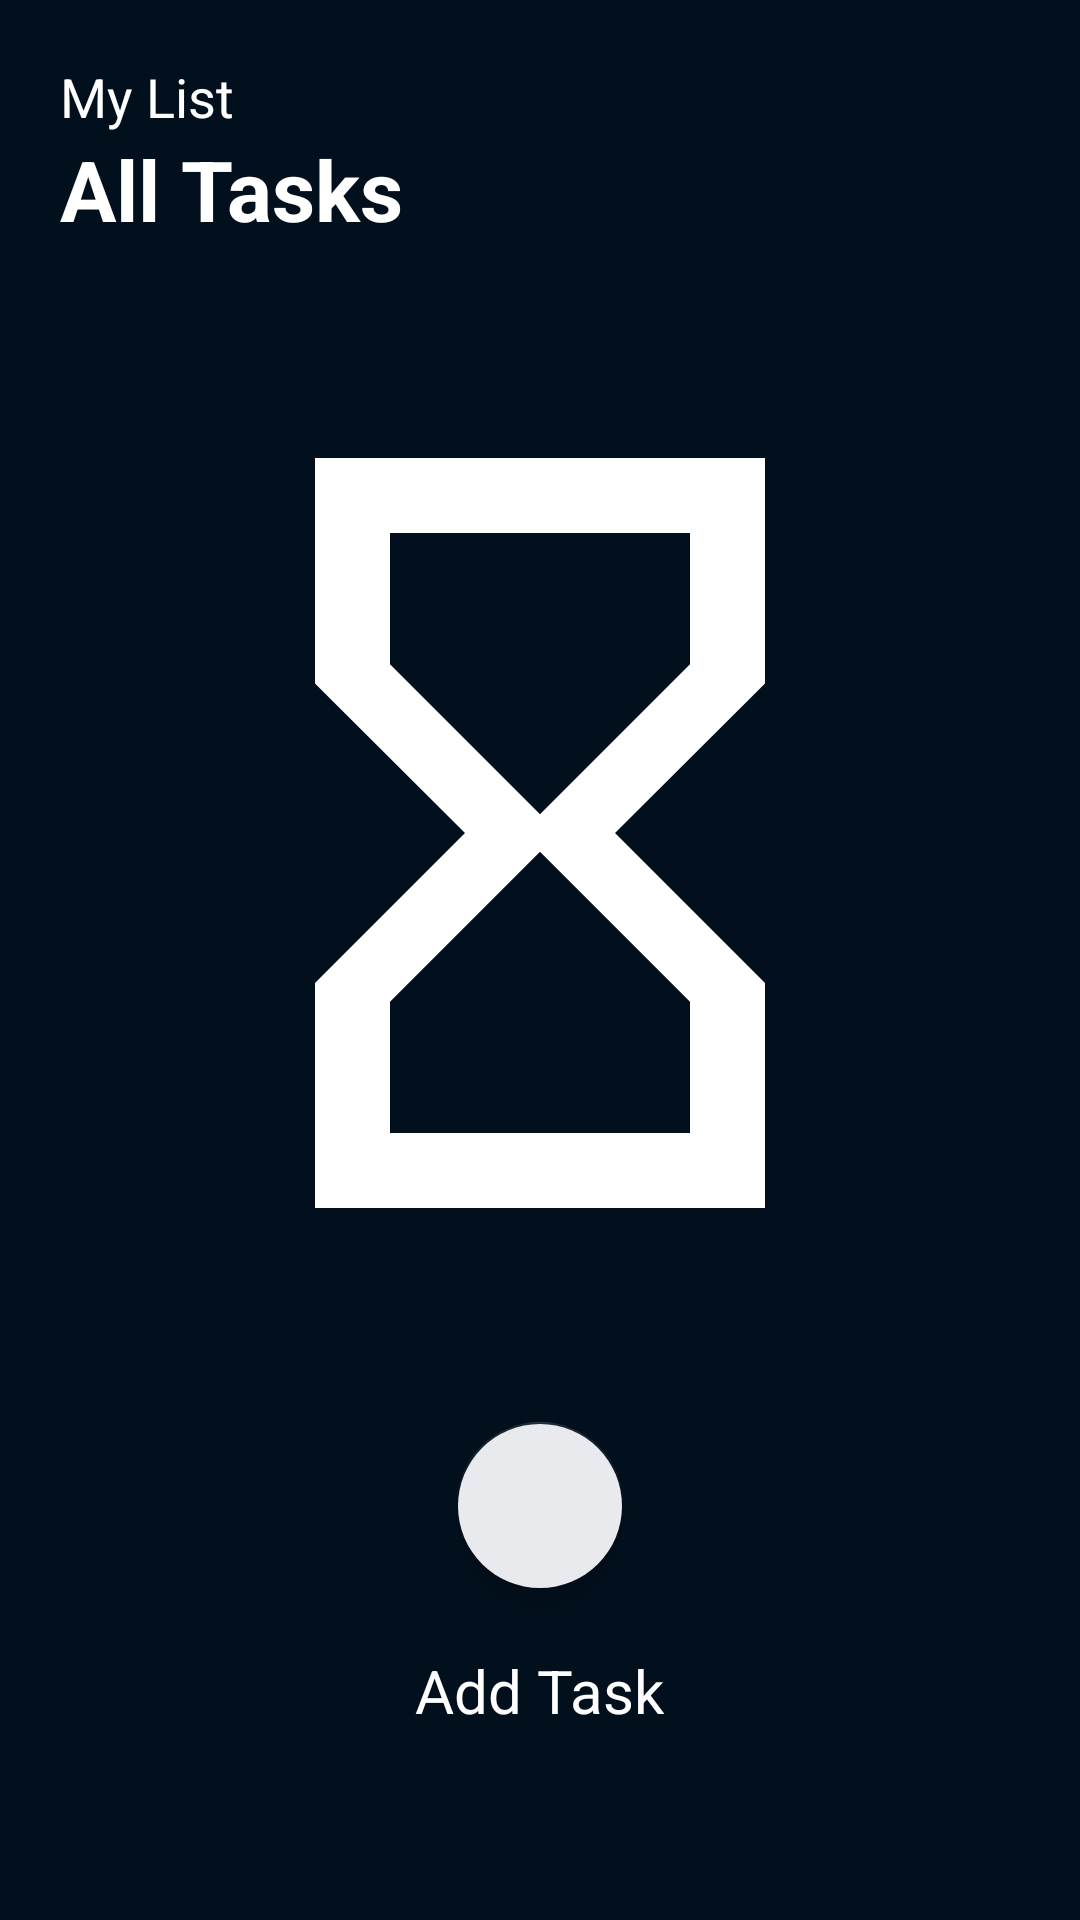

Produce the Android XML layout that renders to this screen, including the resource entries it uses.
<!-- AndroidManifest.xml: application theme Theme.TodoApp -->
<!-- res/layout/activity_main.xml -->
<?xml version="1.0" encoding="utf-8"?>
<LinearLayout xmlns:android="http://schemas.android.com/apk/res/android"
    xmlns:app="http://schemas.android.com/apk/res-auto"
    xmlns:tools="http://schemas.android.com/tools"
    android:layout_width="match_parent"
    android:layout_height="match_parent"
    android:background="#02101E"
    android:orientation="vertical"
    android:paddingLeft="20dp"
    android:paddingRight="20dp"
    tools:context=".MainActivity">

    <FrameLayout
        android:layout_width="match_parent"
        android:layout_height="wrap_content">

        <LinearLayout
            android:layout_width="match_parent"
            android:layout_height="wrap_content"
            android:orientation="vertical">

            <TextView
                android:layout_width="wrap_content"
                android:layout_height="wrap_content"
                android:layout_marginTop="20dp"
                android:text="My List"
                android:textColor="#FFFFFF"
                android:textSize="18sp" />

            <TextView

                android:layout_width="wrap_content"
                android:layout_height="wrap_content"
                android:text="All Tasks"
                android:gravity="center"
                android:textColor="#FFFFFF"
                android:textSize="28sp"
                android:textStyle="bold"
                tools:ignore="MissingPrefix" />

        </LinearLayout>

        <ImageView
            android:id="@+id/calendar"
            android:layout_width="30dp"
            android:layout_height="30dp"
            android:layout_gravity="right|center"
            android:background="@drawable/calendar" />

    </FrameLayout>

    <LinearLayout
        android:layout_width="match_parent"
        android:layout_height="match_parent"
        android:layout_marginTop="20dp"
        android:orientation="vertical">

        <FrameLayout
            android:layout_width="match_parent"
            android:layout_height="match_parent"
            android:layout_weight="1">

            <ImageView
                android:id="@+id/no_data_image"
                android:layout_width="300dp"
                android:layout_height="300dp"
                android:layout_gravity="center"
                android:src="@drawable/empty" />

            <androidx.recyclerview.widget.RecyclerView
                android:id="@+id/list"
                android:layout_width="match_parent"
                android:layout_height="match_parent"
                app:layoutManager="androidx.recyclerview.widget.LinearLayoutManager"
                app:layout_constraintBottom_toBottomOf="parent"
                app:layout_constraintEnd_toEndOf="parent"
                app:layout_constraintStart_toStartOf="parent"
                app:layout_constraintTop_toTopOf="parent" />

        </FrameLayout>

        <com.google.android.material.floatingactionbutton.FloatingActionButton
            android:id="@+id/add_item_button"
            android:layout_width="wrap_content"
            android:layout_height="wrap_content"
            android:layout_gravity="center"
            android:layout_margin="20dp"
            android:backgroundTint="@color/text_color"
            android:contentDescription="@string/todo"
            android:src="@drawable/ic_add_black_24dp"
            android:textStyle="bold"
            app:backgroundTint="#00FFFFFF"
            app:layout_constraintBottom_toBottomOf="parent"
            app:layout_constraintEnd_toEndOf="parent" />

        <TextView
            android:layout_width="wrap_content"
            android:layout_height="70dp"
            android:layout_gravity="center"
            android:layout_marginBottom="20dp"
            android:text="Add Task"
            android:textAlignment="center"
            android:textColor="#FFFFFF"
            android:textSize="20sp" />

    </LinearLayout>

</LinearLayout>
<!-- resources referenced by this layout -->
<resources>
  <color name="text_color">#e9eaed</color>
  <!-- drawable empty (drawable) -->
  <vector android:height="100dp" android:tint="#FFFFFF"
      android:viewportHeight="24" android:viewportWidth="24"
      android:width="100dp" xmlns:android="http://schemas.android.com/apk/res/android">
      <path android:fillColor="@android:color/white" android:pathData="M6,2v6h0.01L6,8.01 10,12l-4,4 0.01,0.01L6,16.01L6,22h12v-5.99h-0.01L18,16l-4,-4 4,-3.99 -0.01,-0.01L18,8L18,2L6,2zM16,16.5L16,20L8,20v-3.5l4,-4 4,4zM12,11.5l-4,-4L8,4h8v3.5l-4,4z"/>
  </vector>
  <string name="todo">TODO</string>
  <style name="Theme.TodoApp" parent="Theme.MaterialComponents.DayNight.DarkActionBar">
          
          <item name="colorPrimary">@color/layout_background</item>
          <item name="colorPrimaryVariant">@color/layout_background</item>
          <item name="colorOnPrimary">@color/text_color</item>
          
          <item name="colorSecondary">@color/layout_background</item>
          <item name="colorSecondaryVariant">@color/layout_background</item>
          <item name="colorOnSecondary">@color/layout_background</item>
          
          <item name="android:statusBarColor" tools:targetApi="l">?attr/colorPrimaryVariant</item>
          
      </style>
  <color name="layout_background">#171719 </color>
</resources>
